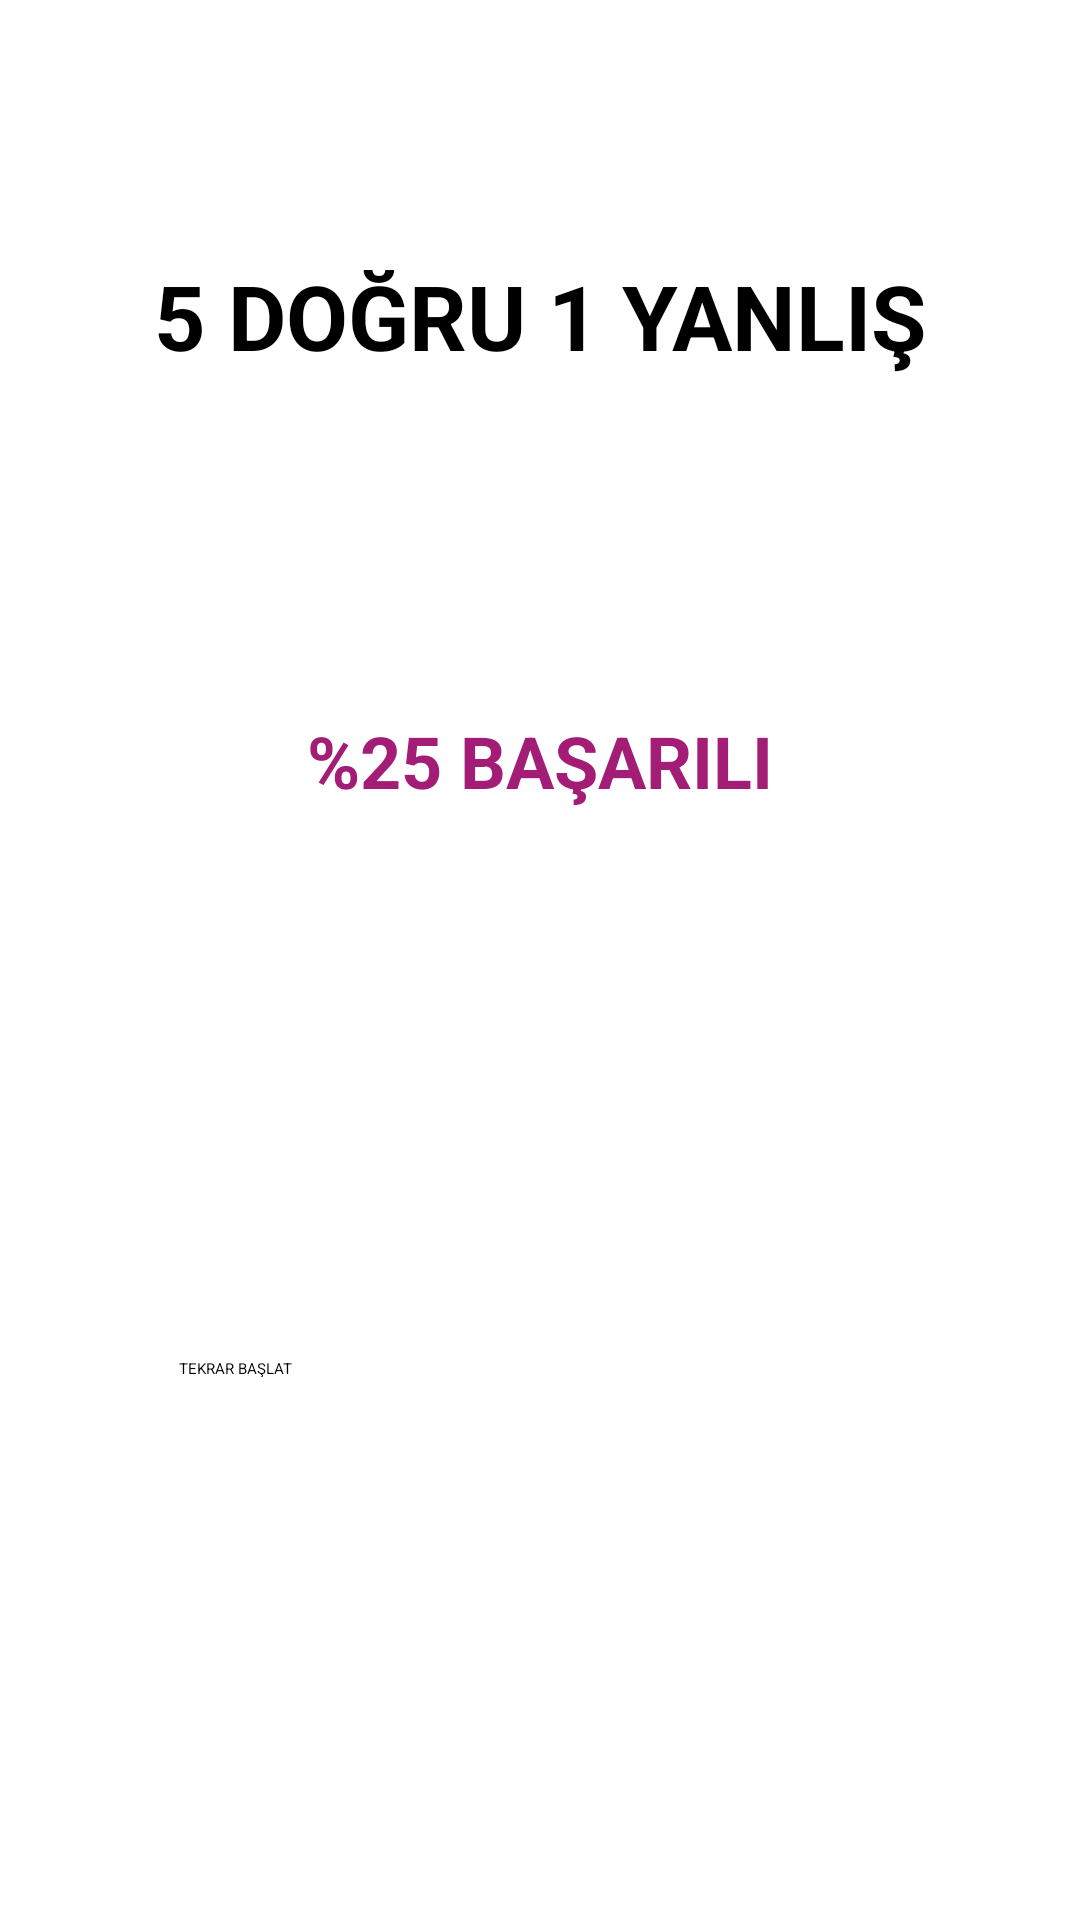

Android layout source for this screen:
<!-- AndroidManifest.xml: application theme Theme.BayrakSampiyonu -->
<!-- res/layout/activity_result.xml -->
<?xml version="1.0" encoding="utf-8"?>
<androidx.constraintlayout.widget.ConstraintLayout xmlns:android="http://schemas.android.com/apk/res/android"
    xmlns:app="http://schemas.android.com/apk/res-auto"
    xmlns:tools="http://schemas.android.com/tools"
    android:layout_width="match_parent"
    android:layout_height="match_parent"
    tools:context=".ResultActivity">

    <TextView
        android:id="@+id/textViewSonuc"
        android:layout_width="wrap_content"
        android:layout_height="wrap_content"
        android:layout_marginTop="85dp"
        android:text="5 DOĞRU 1 YANLIŞ"
        android:textSize="30sp"
        android:textStyle="bold"
        app:layout_constraintEnd_toEndOf="parent"
        app:layout_constraintHorizontal_bias="0.5"
        app:layout_constraintStart_toStartOf="parent"
        app:layout_constraintTop_toTopOf="parent" />

    <TextView
        android:id="@+id/textViewYuzdeSonuc"
        android:layout_width="wrap_content"
        android:layout_height="wrap_content"
        android:layout_marginTop="112dp"
        android:text="%25 BAŞARILI"
        android:textColor="#A31D76"
        android:textSize="24sp"
        android:textStyle="bold"
        app:layout_constraintEnd_toEndOf="parent"
        app:layout_constraintHorizontal_bias="0.5"
        app:layout_constraintStart_toStartOf="parent"
        app:layout_constraintTop_toBottomOf="@+id/textViewSonuc" />

    <Button
        android:id="@+id/buttonTekrar"
        android:layout_width="241dp"
        android:layout_height="53dp"
        android:layout_marginTop="183dp"
        android:text="TEKRAR BAŞLAT"
        app:backgroundTint="@color/yeni_icon_background"
        app:layout_constraintEnd_toEndOf="parent"
        app:layout_constraintHorizontal_bias="0.5"
        app:layout_constraintStart_toStartOf="parent"
        app:layout_constraintTop_toBottomOf="@+id/textViewYuzdeSonuc" />
</androidx.constraintlayout.widget.ConstraintLayout>
<!-- resources referenced by this layout -->
<resources>
  <color name="yeni_icon_background">#A70B52</color>
  <style name="Theme.BayrakSampiyonu" parent="Base.Theme.BayrakSampiyonu" />
  <style name="Base.Theme.BayrakSampiyonu" parent="Theme.Material3.DayNight.NoActionBar">
          
          
      </style>
</resources>
